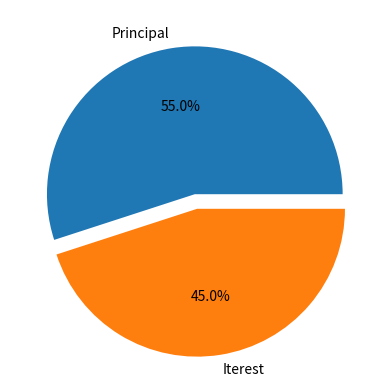

Generate this figure with matplotlib:
import matplotlib.pyplot as plt
x = [55,45]
mylabels = ['Principal', 'Iterest']
myexplode = [0.0,0.1]
plt.pie(x, labels=mylabels, autopct='%1.1f%%', explode=myexplode)
plt.show()